Image classification data set "data_split" (ImAle/IA_CNN_BrainTumor on GitHub). Class labels (4): glioma, meningioma, no tumor, pituitary tumor.

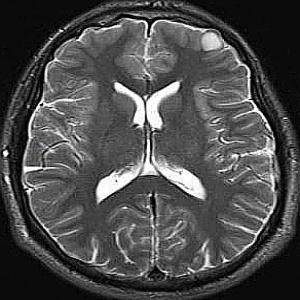
Label: no tumor

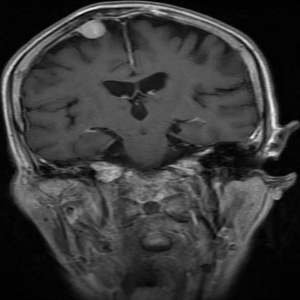
Label: meningioma

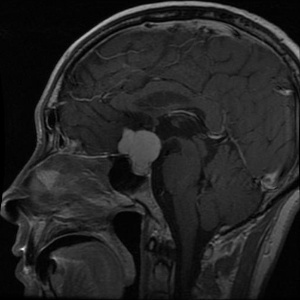
Label: meningioma

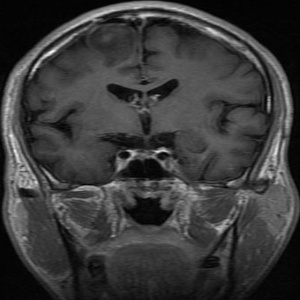
Label: glioma

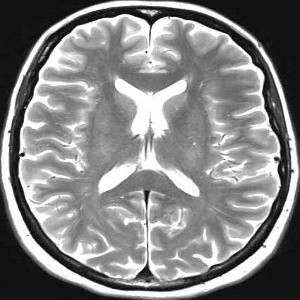
Label: no tumor

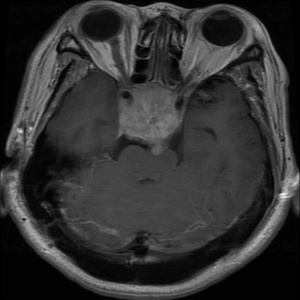
Label: pituitary tumor
